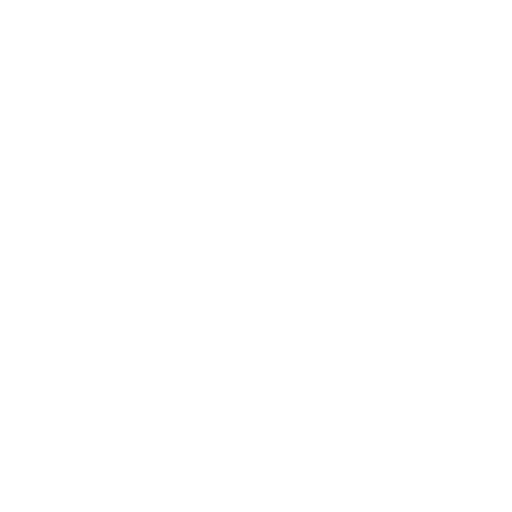
t = 0.00 s
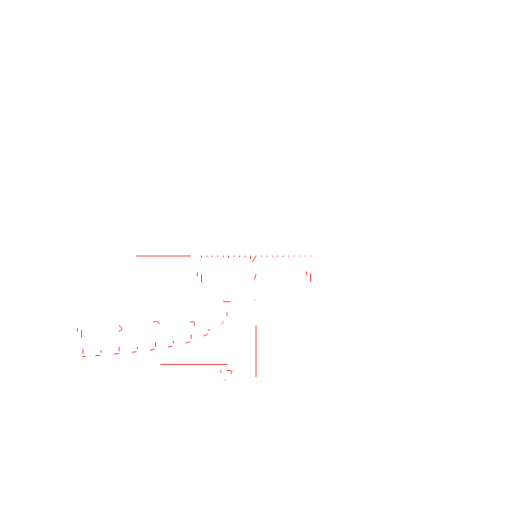
t = 0.20 s
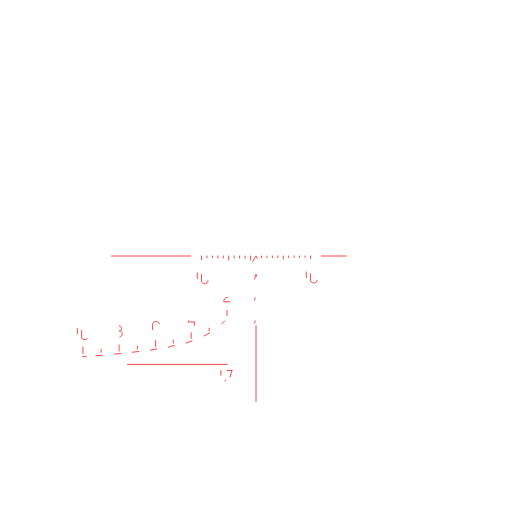
t = 0.29 s
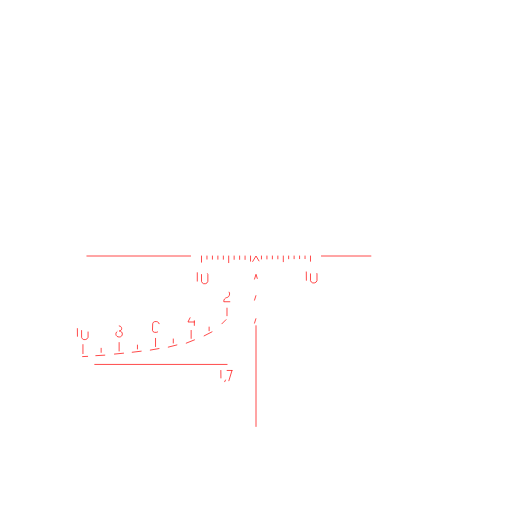
t = 0.38 s
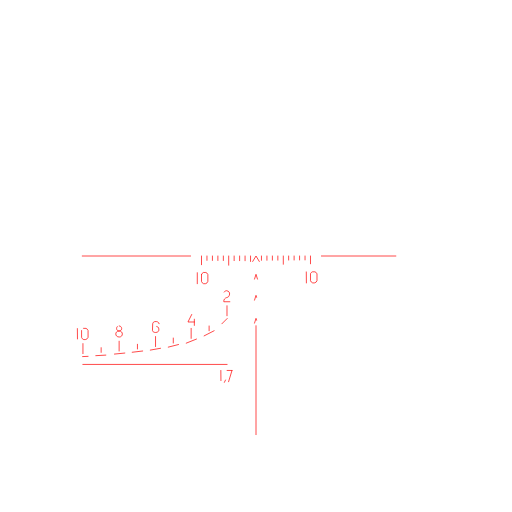
t = 0.48 s
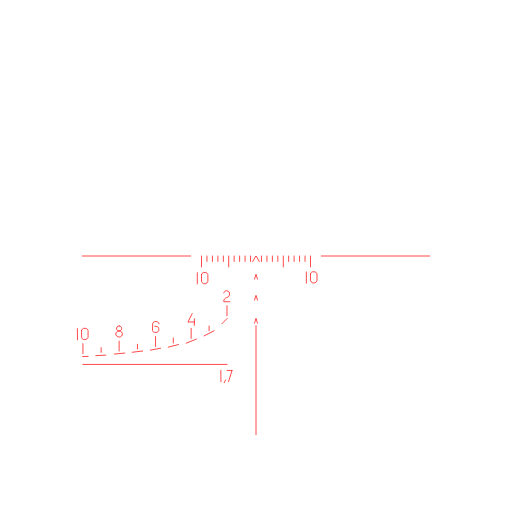
t = 0.60 s

The animated SVG that drew these frames (rendered in a browser with its animation timeline set to each time). Animation: 2 CSS @keyframes rules; one cycle of 0.60 s.

<!-- Generator: Adobe Illustrator 23.0.1, SVG Export Plug-In . SVG Version: 6.00 Build 0)  -->
<svg version="1.1" id="Layer_1" xmlns:cc="http://creativecommons.org/ns#" xmlns:dc="http://purl.org/dc/elements/1.1/" xmlns:inkscape="http://www.inkscape.org/namespaces/inkscape" xmlns:rdf="http://www.w3.org/1999/02/22-rdf-syntax-ns#" xmlns:sodipodi="http://sodipodi.sourceforge.net/DTD/sodipodi-0.dtd" xmlns:svg="http://www.w3.org/2000/svg" xmlns="http://www.w3.org/2000/svg" xmlns:xlink="http://www.w3.org/1999/xlink" x="0px" y="0px" viewBox="0 0 4500 4500" style="" xml:space="preserve">
<style type="text/css">
	.st0{fill:none;stroke:#FF0000;stroke-width:6.2504;stroke-linecap:round;stroke-linejoin:round;}
	.st1{fill:none;stroke:#FF0000;stroke-width:6.2469;stroke-linecap:round;stroke-linejoin:round;}
</style>
<g>

		<sodipodi:namedview bordercolor="#666666" borderopacity="1.0" gridtolerance="10000" guidetolerance="10" id="base" inkscape:current-layer="layer1" inkscape:cx="469.69857" inkscape:cy="658.67868" inkscape:document-units="px" inkscape:pageopacity="0.0" inkscape:pageshadow="2" inkscape:window-height="701" inkscape:window-width="1024" inkscape:window-x="0" inkscape:window-y="0" inkscape:zoom="0.35" objecttolerance="10" pagecolor="#ffffff" showgrid="false">
		</sodipodi:namedview>
	<g id="_2670545807120">
		<path id="path2435" class="st0 QZLtImgx_0" d="M1675,2250L723,2250"></path>
		<path id="path2455" class="st0 QZLtImgx_1" d="M2202,2250L2202,2298"></path>
		<path id="path2457" class="st0 QZLtImgx_2" d="M2221,2298L2250,2250L2279,2298"></path>
		<path id="path2479" class="st0 QZLtImgx_3" d="M2237,2453L2250,2411L2263,2453"></path>
		<path id="path2485" class="st0 QZLtImgx_4" d="M2250,2863L2250,3820"></path>
		<path id="path2487" class="st0 QZLtImgx_5" d="M1996,3203L728,3203"></path>
		<path id="path2489" class="st1 QZLtImgx_6" d="M726,3134L774,3132"></path>
		<path id="path2491" class="st0 QZLtImgx_7" d="M729,3108L729,3020"></path>
		<path id="path2493" class="st0 QZLtImgx_8" d="M842,3126L930,3121"></path>
		<path id="path2495" class="st0 QZLtImgx_9" d="M889,3097L889,3056"></path>
		<path id="path2497" sodipodi:nodetypes="cc" class="st0 QZLtImgx_10" d="M1006,3112L1097,3103"></path>
		<path id="path2499" class="st0 QZLtImgx_11" d="M1047,3085L1047,2999"></path>
		<path id="path2501" class="st0 QZLtImgx_12" d="M1162,3096L1254,3085"></path>
		<path id="path2503" class="st0 QZLtImgx_13" d="M1321,3077L1411,3061"></path>
		<path id="path2505" class="st0 QZLtImgx_14" d="M1479,3051L1569,3028"></path>
		<path id="path2507" class="st0 QZLtImgx_15" d="M1208,3067L1208,3026"></path>
		<path id="path2509" class="st0 QZLtImgx_16" d="M1367,3046L1367,2958"></path>
		<path id="path2511" class="st0 QZLtImgx_17" d="M1523,3015L1523,2971"></path>
		<path id="path2513" class="st0 QZLtImgx_18" d="M1637,3016L1727,2980"></path>
		<path id="path2515" class="st0 QZLtImgx_19" d="M1680,2974L1680,2886"></path>
		<path id="path2517" class="st0 QZLtImgx_20" d="M1794,2952L1882,2907"></path>
		<path id="path2519" class="st0 QZLtImgx_21" d="M1838,2907L1838,2865"></path>
		<path id="path2521" class="st0 QZLtImgx_22" d="M1950,2846L1997,2799"></path>
		<path id="path2523" class="st0 QZLtImgx_23" d="M1995,2775L1995,2687"></path>
		<g>
			<path id="path2525" class="st0 QZLtImgx_24" d="M1734,2397L1734,2495"></path>
			<path id="path2529" sodipodi:nodetypes="ccccccccc" class="st0 QZLtImgx_25" d="M1771,2413v61c2,9,9,15,19,20l18-1c9-3,16-9,19-20v-60
				c-2-9-9-15-18-18h-22C1779,2399,1773,2405,1771,2413z"></path>
		</g>
		<g>
			<path id="path2531" class="st0 QZLtImgx_26" d="M2692,2390L2693,2489"></path>
			<path id="path2533" sodipodi:nodetypes="ccccccccc" class="st0 QZLtImgx_27" d="M2729,2407v60c3,9,9,16,20,20l17-1c10-3,17-9,20-19v-60
				c-3-9-9-15-18-18h-22C2737,2392,2732,2398,2729,2407z"></path>
		</g>
		<path id="path2535" sodipodi:nodetypes="cccccc" class="st0 QZLtImgx_28" d="M2020,2652h-53c-2-20,9-31,26-37c15-2,23-13,25-31
			c0-13-4-25-27-29c-11,2-21,6-24,19"></path>
		<path id="path2537" class="st0 QZLtImgx_29" d="M1708,2860L1708,2802"></path>
		<path id="path2539" class="st0 QZLtImgx_30" d="M1708,2830L1652,2830L1689,2756"></path>
		<path id="path2541" sodipodi:nodetypes="ccccc" class="st0 QZLtImgx_31" d="M1399,2845c-1-25-56-28-57,1l-2,58c1,24,56,26,56-4
			c0-14,3-33-35-32"></path>
		<path id="path2543" sodipodi:nodetypes="ccccc" class="st0 QZLtImgx_32" d="M1048,2864c29,1,29,45,0,45c37,1,36,53,0,53c-40,0-41-53,0-53
			C1016,2909,1016,2864,1048,2864z"></path>
		<path id="path2545" class="st0 QZLtImgx_33" d="M680,2888L681,2987"></path>
		<path id="path2547" sodipodi:nodetypes="ccccccccc" class="st0 QZLtImgx_34" d="M717,2905v60c2,9,9,16,20,20l17-1c9-3,17-9,20-19v-60
			c-3-10-9-15-18-19h-22C725,2890,720,2896,717,2905z"></path>
		<path id="path2525_0" class="st1 QZLtImgx_35" d="M1941,3256L1942,3355"></path>
		<path class="st1 QZLtImgx_36" d="M1982,3340L1971,3363"></path>
		<path class="st1 QZLtImgx_37" d="M1996,3256h43 M2039,3256l-30,99"></path>
		<path id="path2455_1" class="st0 QZLtImgx_38" d="M2154,2250L2154,2298"></path>
		<path id="path2455_2" class="st0 QZLtImgx_39" d="M2106,2250L2106,2298"></path>
		<path id="path2455_3" class="st0 QZLtImgx_40" d="M2058,2250L2058,2298"></path>
		<path id="path2455_4" class="st0 QZLtImgx_41" d="M2010,2250L2010,2346"></path>
		<path id="path2455_5" class="st0 QZLtImgx_42" d="M1963,2250L1963,2298"></path>
		<path id="path2455_6" class="st0 QZLtImgx_43" d="M1915,2250L1915,2298"></path>
		<path id="path2455_7" class="st0 QZLtImgx_44" d="M1867,2250L1867,2298"></path>
		<path id="path2455_8" class="st0 QZLtImgx_45" d="M1819,2250L1819,2298"></path>
		<path id="path2455_9" class="st0 QZLtImgx_46" d="M1771,2250L1771,2346"></path>
		<path id="path2455_10" class="st0 QZLtImgx_47" d="M2298,2250L2298,2298"></path>
		<path id="path2455_11" class="st0 QZLtImgx_48" d="M2346,2250L2346,2298"></path>
		<path id="path2455_12" class="st0 QZLtImgx_49" d="M2394,2250L2394,2298"></path>
		<path id="path2455_13" class="st0 QZLtImgx_50" d="M2442,2250L2442,2298"></path>
		<path id="path2455_14" class="st0 QZLtImgx_51" d="M2490,2250L2490,2346"></path>
		<path id="path2455_15" class="st0 QZLtImgx_52" d="M2537,2250L2537,2298"></path>
		<path id="path2455_16" class="st0 QZLtImgx_53" d="M2585,2250L2585,2298"></path>
		<path id="path2455_17" class="st0 QZLtImgx_54" d="M2633,2250L2633,2298"></path>
		<path id="path2455_18" class="st0 QZLtImgx_55" d="M2681,2250L2681,2298"></path>
		<path id="path2455_19" class="st0 QZLtImgx_56" d="M2729,2250L2729,2346"></path>
		<path id="path2479_20" class="st0 QZLtImgx_57" d="M2237,2638L2250,2596L2263,2638"></path>
		<path id="path2479_21" class="st0 QZLtImgx_58" d="M2237,2840L2250,2798L2263,2840"></path>
		<path id="path2435_22" class="st0 QZLtImgx_59" d="M2825,2250L3777,2250"></path>
	</g>
</g>
<style data-made-with="vivus-instant">.QZLtImgx_0{stroke-dasharray:952 954;stroke-dashoffset:953;animation:QZLtImgx_draw 400ms linear 0ms forwards;}.QZLtImgx_1{stroke-dasharray:48 50;stroke-dashoffset:49;animation:QZLtImgx_draw 400ms linear 3ms forwards;}.QZLtImgx_2{stroke-dasharray:113 115;stroke-dashoffset:114;animation:QZLtImgx_draw 400ms linear 6ms forwards;}.QZLtImgx_3{stroke-dasharray:88 90;stroke-dashoffset:89;animation:QZLtImgx_draw 400ms linear 10ms forwards;}.QZLtImgx_4{stroke-dasharray:957 959;stroke-dashoffset:958;animation:QZLtImgx_draw 400ms linear 13ms forwards;}.QZLtImgx_5{stroke-dasharray:1268 1270;stroke-dashoffset:1269;animation:QZLtImgx_draw 400ms linear 16ms forwards;}.QZLtImgx_6{stroke-dasharray:49 51;stroke-dashoffset:50;animation:QZLtImgx_draw 400ms linear 20ms forwards;}.QZLtImgx_7{stroke-dasharray:88 90;stroke-dashoffset:89;animation:QZLtImgx_draw 400ms linear 23ms forwards;}.QZLtImgx_8{stroke-dasharray:89 91;stroke-dashoffset:90;animation:QZLtImgx_draw 400ms linear 27ms forwards;}.QZLtImgx_9{stroke-dasharray:41 43;stroke-dashoffset:42;animation:QZLtImgx_draw 400ms linear 30ms forwards;}.QZLtImgx_10{stroke-dasharray:92 94;stroke-dashoffset:93;animation:QZLtImgx_draw 400ms linear 33ms forwards;}.QZLtImgx_11{stroke-dasharray:86 88;stroke-dashoffset:87;animation:QZLtImgx_draw 400ms linear 37ms forwards;}.QZLtImgx_12{stroke-dasharray:93 95;stroke-dashoffset:94;animation:QZLtImgx_draw 400ms linear 40ms forwards;}.QZLtImgx_13{stroke-dasharray:92 94;stroke-dashoffset:93;animation:QZLtImgx_draw 400ms linear 44ms forwards;}.QZLtImgx_14{stroke-dasharray:93 95;stroke-dashoffset:94;animation:QZLtImgx_draw 400ms linear 47ms forwards;}.QZLtImgx_15{stroke-dasharray:41 43;stroke-dashoffset:42;animation:QZLtImgx_draw 400ms linear 50ms forwards;}.QZLtImgx_16{stroke-dasharray:88 90;stroke-dashoffset:89;animation:QZLtImgx_draw 400ms linear 54ms forwards;}.QZLtImgx_17{stroke-dasharray:44 46;stroke-dashoffset:45;animation:QZLtImgx_draw 400ms linear 57ms forwards;}.QZLtImgx_18{stroke-dasharray:97 99;stroke-dashoffset:98;animation:QZLtImgx_draw 400ms linear 61ms forwards;}.QZLtImgx_19{stroke-dasharray:88 90;stroke-dashoffset:89;animation:QZLtImgx_draw 400ms linear 64ms forwards;}.QZLtImgx_20{stroke-dasharray:99 101;stroke-dashoffset:100;animation:QZLtImgx_draw 400ms linear 67ms forwards;}.QZLtImgx_21{stroke-dasharray:42 44;stroke-dashoffset:43;animation:QZLtImgx_draw 400ms linear 71ms forwards;}.QZLtImgx_22{stroke-dasharray:67 69;stroke-dashoffset:68;animation:QZLtImgx_draw 400ms linear 74ms forwards;}.QZLtImgx_23{stroke-dasharray:88 90;stroke-dashoffset:89;animation:QZLtImgx_draw 400ms linear 77ms forwards;}.QZLtImgx_24{stroke-dasharray:98 100;stroke-dashoffset:99;animation:QZLtImgx_draw 400ms linear 81ms forwards;}.QZLtImgx_25{stroke-dasharray:271 273;stroke-dashoffset:272;animation:QZLtImgx_draw 400ms linear 84ms forwards;}.QZLtImgx_26{stroke-dasharray:100 102;stroke-dashoffset:101;animation:QZLtImgx_draw 400ms linear 88ms forwards;}.QZLtImgx_27{stroke-dasharray:270 272;stroke-dashoffset:271;animation:QZLtImgx_draw 400ms linear 91ms forwards;}.QZLtImgx_28{stroke-dasharray:223 225;stroke-dashoffset:224;animation:QZLtImgx_draw 400ms linear 94ms forwards;}.QZLtImgx_29{stroke-dasharray:58 60;stroke-dashoffset:59;animation:QZLtImgx_draw 400ms linear 98ms forwards;}.QZLtImgx_30{stroke-dasharray:139 141;stroke-dashoffset:140;animation:QZLtImgx_draw 400ms linear 101ms forwards;}.QZLtImgx_31{stroke-dasharray:270 272;stroke-dashoffset:271;animation:QZLtImgx_draw 400ms linear 105ms forwards;}.QZLtImgx_32{stroke-dasharray:320 322;stroke-dashoffset:321;animation:QZLtImgx_draw 400ms linear 108ms forwards;}.QZLtImgx_33{stroke-dasharray:100 102;stroke-dashoffset:101;animation:QZLtImgx_draw 400ms linear 111ms forwards;}.QZLtImgx_34{stroke-dasharray:271 273;stroke-dashoffset:272;animation:QZLtImgx_draw 400ms linear 115ms forwards;}.QZLtImgx_35{stroke-dasharray:100 102;stroke-dashoffset:101;animation:QZLtImgx_draw 400ms linear 118ms forwards;}.QZLtImgx_36{stroke-dasharray:26 28;stroke-dashoffset:27;animation:QZLtImgx_draw 400ms linear 122ms forwards;}.QZLtImgx_37{stroke-dasharray:147 149;stroke-dashoffset:148;animation:QZLtImgx_draw 400ms linear 125ms forwards;}.QZLtImgx_38{stroke-dasharray:48 50;stroke-dashoffset:49;animation:QZLtImgx_draw 400ms linear 128ms forwards;}.QZLtImgx_39{stroke-dasharray:48 50;stroke-dashoffset:49;animation:QZLtImgx_draw 400ms linear 132ms forwards;}.QZLtImgx_40{stroke-dasharray:48 50;stroke-dashoffset:49;animation:QZLtImgx_draw 400ms linear 135ms forwards;}.QZLtImgx_41{stroke-dasharray:96 98;stroke-dashoffset:97;animation:QZLtImgx_draw 400ms linear 138ms forwards;}.QZLtImgx_42{stroke-dasharray:48 50;stroke-dashoffset:49;animation:QZLtImgx_draw 400ms linear 142ms forwards;}.QZLtImgx_43{stroke-dasharray:48 50;stroke-dashoffset:49;animation:QZLtImgx_draw 400ms linear 145ms forwards;}.QZLtImgx_44{stroke-dasharray:48 50;stroke-dashoffset:49;animation:QZLtImgx_draw 400ms linear 149ms forwards;}.QZLtImgx_45{stroke-dasharray:48 50;stroke-dashoffset:49;animation:QZLtImgx_draw 400ms linear 152ms forwards;}.QZLtImgx_46{stroke-dasharray:96 98;stroke-dashoffset:97;animation:QZLtImgx_draw 400ms linear 155ms forwards;}.QZLtImgx_47{stroke-dasharray:48 50;stroke-dashoffset:49;animation:QZLtImgx_draw 400ms linear 159ms forwards;}.QZLtImgx_48{stroke-dasharray:48 50;stroke-dashoffset:49;animation:QZLtImgx_draw 400ms linear 162ms forwards;}.QZLtImgx_49{stroke-dasharray:48 50;stroke-dashoffset:49;animation:QZLtImgx_draw 400ms linear 166ms forwards;}.QZLtImgx_50{stroke-dasharray:48 50;stroke-dashoffset:49;animation:QZLtImgx_draw 400ms linear 169ms forwards;}.QZLtImgx_51{stroke-dasharray:96 98;stroke-dashoffset:97;animation:QZLtImgx_draw 400ms linear 172ms forwards;}.QZLtImgx_52{stroke-dasharray:48 50;stroke-dashoffset:49;animation:QZLtImgx_draw 400ms linear 176ms forwards;}.QZLtImgx_53{stroke-dasharray:48 50;stroke-dashoffset:49;animation:QZLtImgx_draw 400ms linear 179ms forwards;}.QZLtImgx_54{stroke-dasharray:48 50;stroke-dashoffset:49;animation:QZLtImgx_draw 400ms linear 183ms forwards;}.QZLtImgx_55{stroke-dasharray:48 50;stroke-dashoffset:49;animation:QZLtImgx_draw 400ms linear 186ms forwards;}.QZLtImgx_56{stroke-dasharray:96 98;stroke-dashoffset:97;animation:QZLtImgx_draw 400ms linear 189ms forwards;}.QZLtImgx_57{stroke-dasharray:88 90;stroke-dashoffset:89;animation:QZLtImgx_draw 400ms linear 193ms forwards;}.QZLtImgx_58{stroke-dasharray:88 90;stroke-dashoffset:89;animation:QZLtImgx_draw 400ms linear 196ms forwards;}.QZLtImgx_59{stroke-dasharray:952 954;stroke-dashoffset:953;animation:QZLtImgx_draw 400ms linear 200ms forwards;}@keyframes QZLtImgx_draw{100%{stroke-dashoffset:0;}}@keyframes QZLtImgx_fade{0%{stroke-opacity:1;}91.66666666666667%{stroke-opacity:1;}100%{stroke-opacity:0;}}</style></svg>
